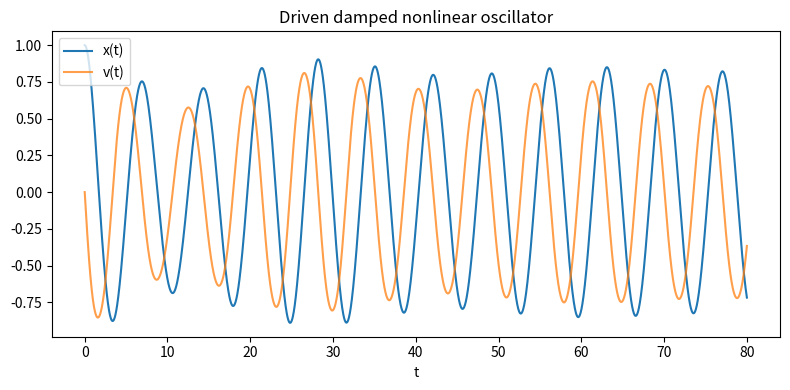
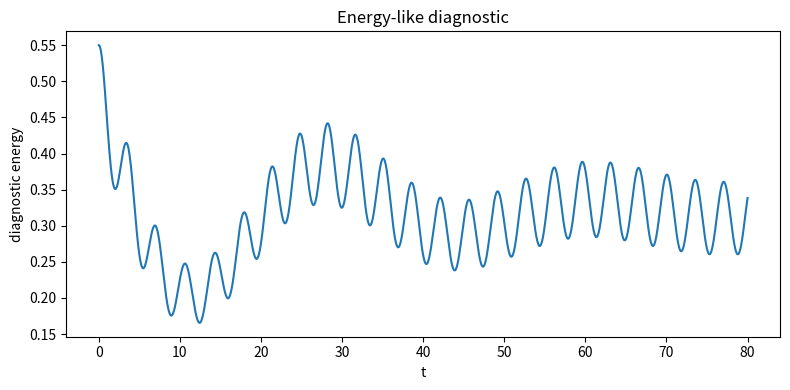

Write the Python code that produced these figures, in order.
import numpy as np
import matplotlib.pyplot as plt
from scipy.integrate import solve_ivp

def validate_oscillator_params(params):
    required = {"gamma", "omega0", "beta", "drive", "omega_drive"}
    missing = required - set(params)

    if missing:
        raise ValueError(f"Missing parameters: {missing}")

    if params["gamma"] < 0.0:
        raise ValueError("gamma must be non-negative")

    if params["omega0"] <= 0.0:
        raise ValueError("omega0 must be positive")

def oscillator_rhs(t, y, params):
    x, v = y

    gamma = params["gamma"]
    omega0 = params["omega0"]
    beta = params["beta"]
    drive = params["drive"]
    omega_drive = params["omega_drive"]

    force = drive * np.cos(omega_drive*t)

    dxdt = v
    dvdt = -gamma*v - omega0**2*x - beta*x**3 + force

    return np.array([dxdt, dvdt])

def oscillator_energy(y, params):
    x = y[0]
    v = y[1]

    omega0 = params["omega0"]
    beta = params["beta"]

    kinetic = 0.5 * v**2
    potential = 0.5 * omega0**2 * x**2 + 0.25 * beta * x**4

    return kinetic + potential

def run_oscillator(params, y0, *, t_span, n_eval=3000):
    validate_oscillator_params(params)

    y0 = np.asarray(y0, dtype=float)

    if y0.shape != (2,):
        raise ValueError("y0 must have shape (2,), representing [x0, v0]")

    t_eval = np.linspace(t_span[0], t_span[1], n_eval)

    # The solver expects rhs(t, y).
    # Our model uses rhs(t, y, params), so lambda adapts the interface.
    sol = solve_ivp(
        lambda t, y: oscillator_rhs(t, y, params),
        t_span=t_span,
        y0=y0,
        t_eval=t_eval,
        method="DOP853",
        rtol=1e-9,
        atol=1e-11,
    )

    if not sol.success:
        raise RuntimeError(sol.message)

    energy = oscillator_energy(sol.y, params)

    # Diagnostics are explicit returned values, not hidden prints.
    last_part = slice(int(0.8*sol.t.size), None)

    diagnostics = {
        "max_abs_x": float(np.max(np.abs(sol.y[0]))),
        "rms_x_last_20_percent": float(np.sqrt(np.mean(sol.y[0, last_part]**2))),
        "mean_energy_last_20_percent": float(np.mean(energy[last_part])),
    }

    return sol.t, sol.y, energy, diagnostics

params = {
    "gamma": 0.08,
    "omega0": 1.0,
    "beta": 0.2,
    "drive": 0.25,
    "omega_drive": 0.9,
}

y0 = [1.0, 0.0]

t, y, energy, diagnostics = run_oscillator(
    params,
    y0,
    t_span=(0.0, 80.0),
)

print("Diagnostics:")
for name, value in diagnostics.items():
    print(f"  {name}: {value:.6g}")

plt.figure(figsize=(8, 4))
plt.plot(t, y[0], label="x(t)")
plt.plot(t, y[1], label="v(t)", alpha=0.75)
plt.xlabel("t")
plt.title("Driven damped nonlinear oscillator")
plt.legend()
plt.tight_layout()
plt.show()

plt.figure(figsize=(8, 4))
plt.plot(t, energy)
plt.xlabel("t")
plt.ylabel("diagnostic energy")
plt.title("Energy-like diagnostic")
plt.tight_layout()
plt.show()
